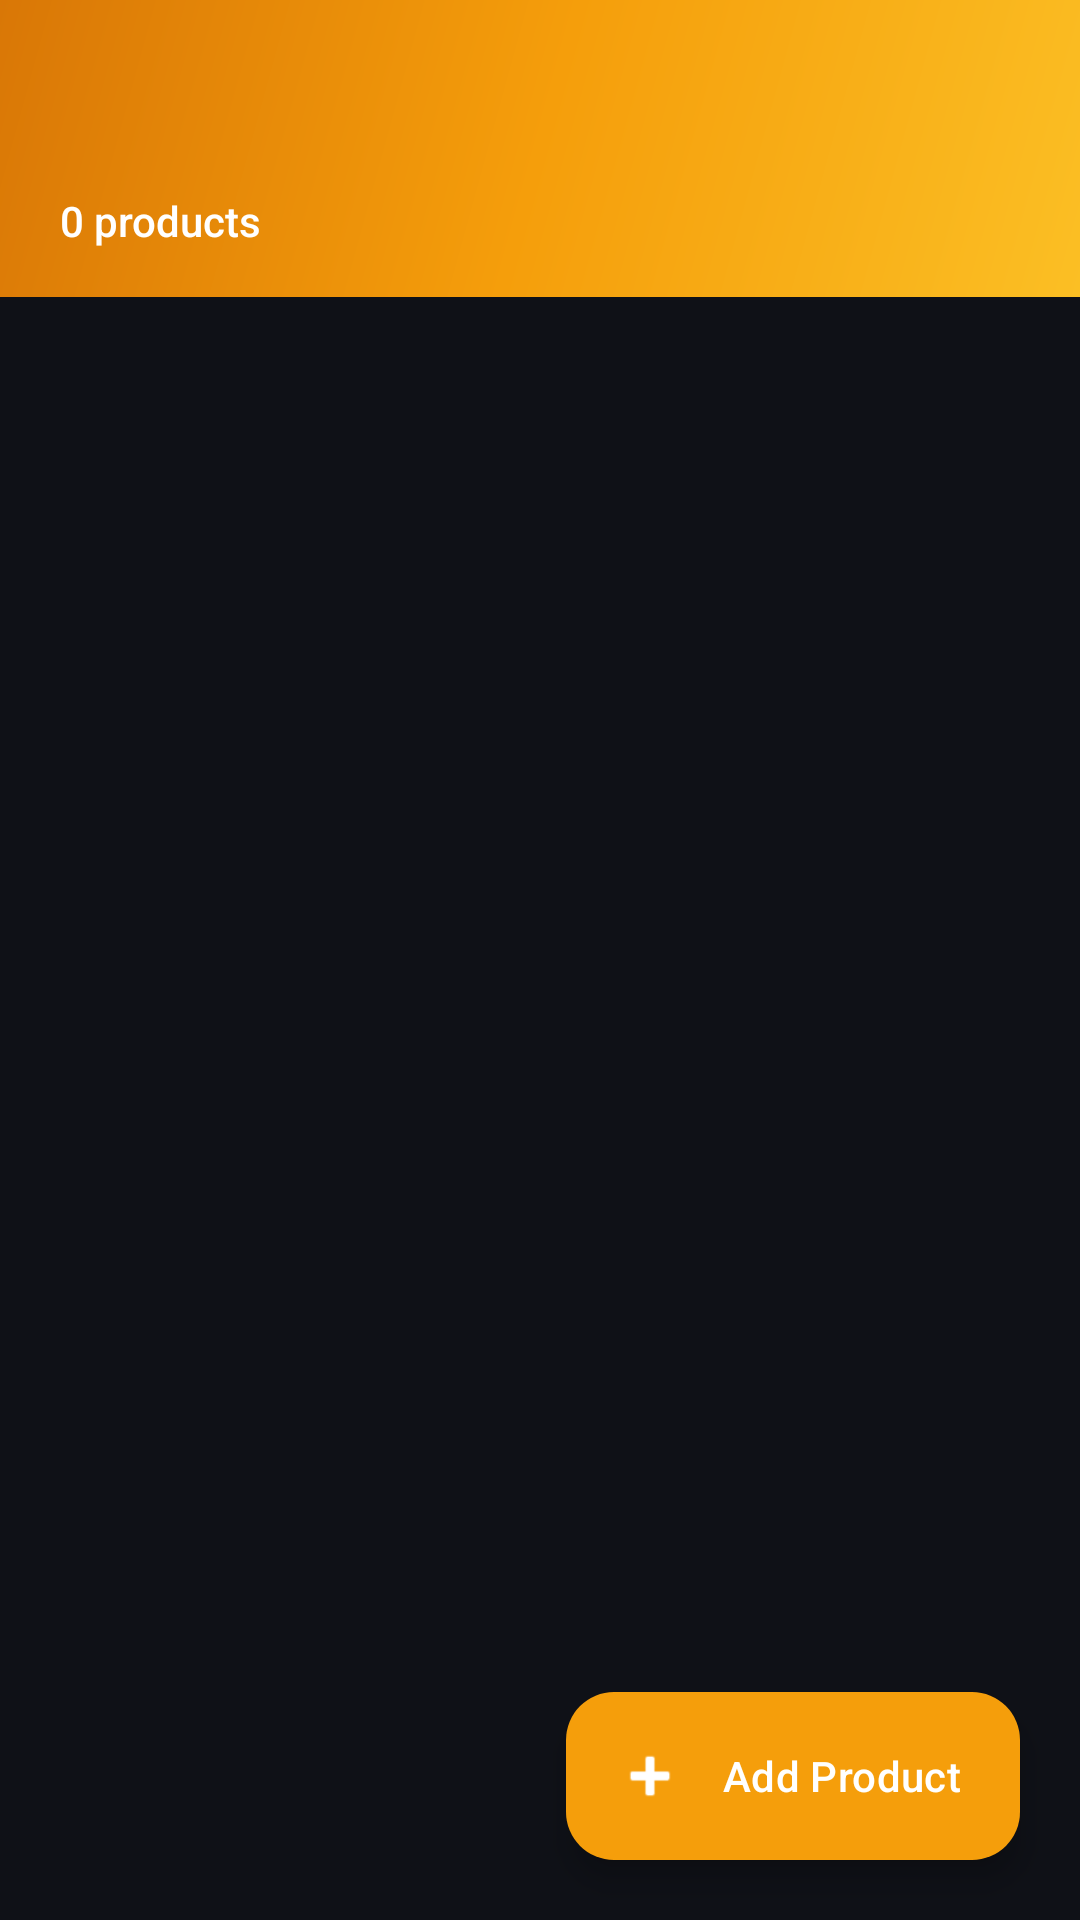

Write the Android layout XML for this screen, with the resource values it uses.
<!-- AndroidManifest.xml: application theme Theme.Cliently -->
<!-- res/layout/activity_product_list.xml -->
<?xml version="1.0" encoding="utf-8"?>
<androidx.coordinatorlayout.widget.CoordinatorLayout
    xmlns:android="http://schemas.android.com/apk/res/android"
    xmlns:app="http://schemas.android.com/apk/res-auto"
    android:layout_width="match_parent"
    android:layout_height="match_parent"
    android:background="@color/bg_dark">

    <com.google.android.material.appbar.AppBarLayout
        android:id="@+id/appBarLayout"
        android:layout_width="match_parent"
        android:layout_height="wrap_content"
        android:background="@drawable/bg_gradient_header"
        android:fitsSystemWindows="true"
        app:elevation="0dp">

        <androidx.appcompat.widget.Toolbar
            android:id="@+id/toolbar"
            android:layout_width="match_parent"
            android:layout_height="?attr/actionBarSize"
            app:titleTextColor="@color/white"
            app:subtitleTextColor="#BBFFFFFF"/>

        <LinearLayout
            android:layout_width="match_parent"
            android:layout_height="wrap_content"
            android:orientation="horizontal"
            android:paddingStart="20dp"
            android:paddingEnd="20dp"
            android:paddingBottom="16dp"
            android:gravity="center_vertical">

            <TextView
                android:id="@+id/tvProductCount"
                android:layout_width="0dp"
                android:layout_height="wrap_content"
                android:layout_weight="1"
                android:text="0 products"
                android:textColor="@color/white"
                android:textSize="14sp"
                android:fontFamily="sans-serif-medium"/>
        </LinearLayout>
    </com.google.android.material.appbar.AppBarLayout>

    <androidx.recyclerview.widget.RecyclerView
        android:id="@+id/rvProducts"
        android:layout_width="match_parent"
        android:layout_height="match_parent"
        android:clipToPadding="false"
        android:paddingTop="8dp"
        android:paddingBottom="80dp"
        app:layout_behavior="@string/appbar_scrolling_view_behavior"/>

    
    <LinearLayout
        android:id="@+id/layoutEmptyProducts"
        android:layout_width="match_parent"
        android:layout_height="match_parent"
        android:orientation="vertical"
        android:gravity="center"
        android:visibility="gone">

        <TextView
            android:layout_width="wrap_content"
            android:layout_height="wrap_content"
            android:text="📦"
            android:textSize="64sp"/>

        <TextView
            android:layout_width="wrap_content"
            android:layout_height="wrap_content"
            android:text="Inventory is Empty"
            android:textSize="20sp"
            android:textColor="@color/text_primary"
            android:fontFamily="sans-serif-black"
            android:layout_marginTop="16dp"/>

        <TextView
            android:layout_width="wrap_content"
            android:layout_height="wrap_content"
            android:text="Tap + to add your first product"
            android:textSize="14sp"
            android:textColor="@color/text_secondary"
            android:layout_marginTop="8dp"/>
    </LinearLayout>

    <com.google.android.material.floatingactionbutton.ExtendedFloatingActionButton
        android:id="@+id/fabAddProduct"
        android:layout_width="wrap_content"
        android:layout_height="wrap_content"
        android:layout_gravity="bottom|end"
        android:layout_margin="20dp"
        android:text="Add Product"
        app:icon="@android:drawable/ic_input_add"
        app:backgroundTint="@color/yellow_500"
        android:textColor="@color/white"
        app:iconTint="@color/white"/>

</androidx.coordinatorlayout.widget.CoordinatorLayout>
<!-- resources referenced by this layout -->
<resources>
  <color name="bg_dark">#0F1117</color>
  <color name="text_primary">#F1F5F9</color>
  <color name="text_secondary">#94A3B8</color>
  <color name="white">#FFFFFFFF</color>
  <color name="yellow_500">#F59E0B</color>
  <!-- drawable bg_gradient_header (drawable) -->
  <shape xmlns:android="http://schemas.android.com/apk/res/android"
      android:shape="rectangle">
      <gradient
          android:startColor="#FBBF24"
          android:centerColor="#F59E0B"
          android:endColor="#D97706"
          android:angle="135"
          android:type="linear"/>
  </shape>
  <style name="Theme.Cliently" parent="Base.Theme.Cliently" />
  <style name="Base.Theme.Cliently" parent="Theme.Material3.Dark.NoActionBar">
          <item name="colorPrimary">@color/yellow_500</item>
          <item name="colorPrimaryVariant">@color/yellow_700</item>
          <item name="colorOnPrimary">@color/white</item>
          <item name="colorSurface">@color/card_bg</item>
          <item name="colorOnSurface">@color/text_primary</item>
          <item name="android:windowBackground">@color/bg_dark</item>
          <item name="android:statusBarColor">@color/yellow_700</item>
          <item name="android:navigationBarColor">@color/bg_dark</item>
      </style>
  <color name="yellow_700">#D97706</color>
  <color name="card_bg">#1A1F2E</color>
</resources>
